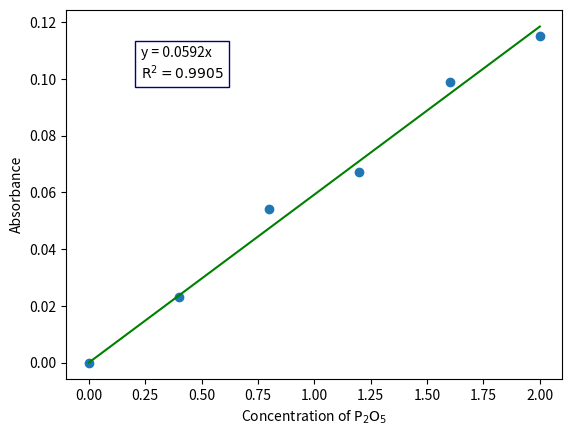

Write the Python code that produced this figure.
import matplotlib.pyplot as plt 
from scipy.optimize import curve_fit
import numpy as np

x = np.array([0, 0.4, 0.8, 1.2, 1.6, 2.0])     # Concentration of P2O5 in ppm
y = np.array([0, 0.023, 0.054, 0.067, 0.099, 0.115])  # Absorbance

def f(x_param, m):
    return (m * x_param)

popt, pcov = curve_fit(f, x, y)
x1 = np.linspace(0, 2.0, 100)
y1 = f(x1, popt[0])


residuals = y- f(x, popt[0])
ss_res = np.sum(residuals**2)

ss_tot = np.sum((y-np.mean(y))**2)
r_squared = 1 - (ss_res / ss_tot)


print(popt)
print(r_squared)

plt.plot(x, y, "o", x1, y1, "g-")
plt.xlabel(r"Concentration of $\rm P_2O_5$")
plt.ylabel("Absorbance")
plt.text(0.23, 0.10, f"y = 0.0592x\n" + r"$\rm R^2 = 0.9905$", bbox=dict(facecolor = "none", edgecolor='navy'))
plt.savefig("PrajnaGraph.png")
